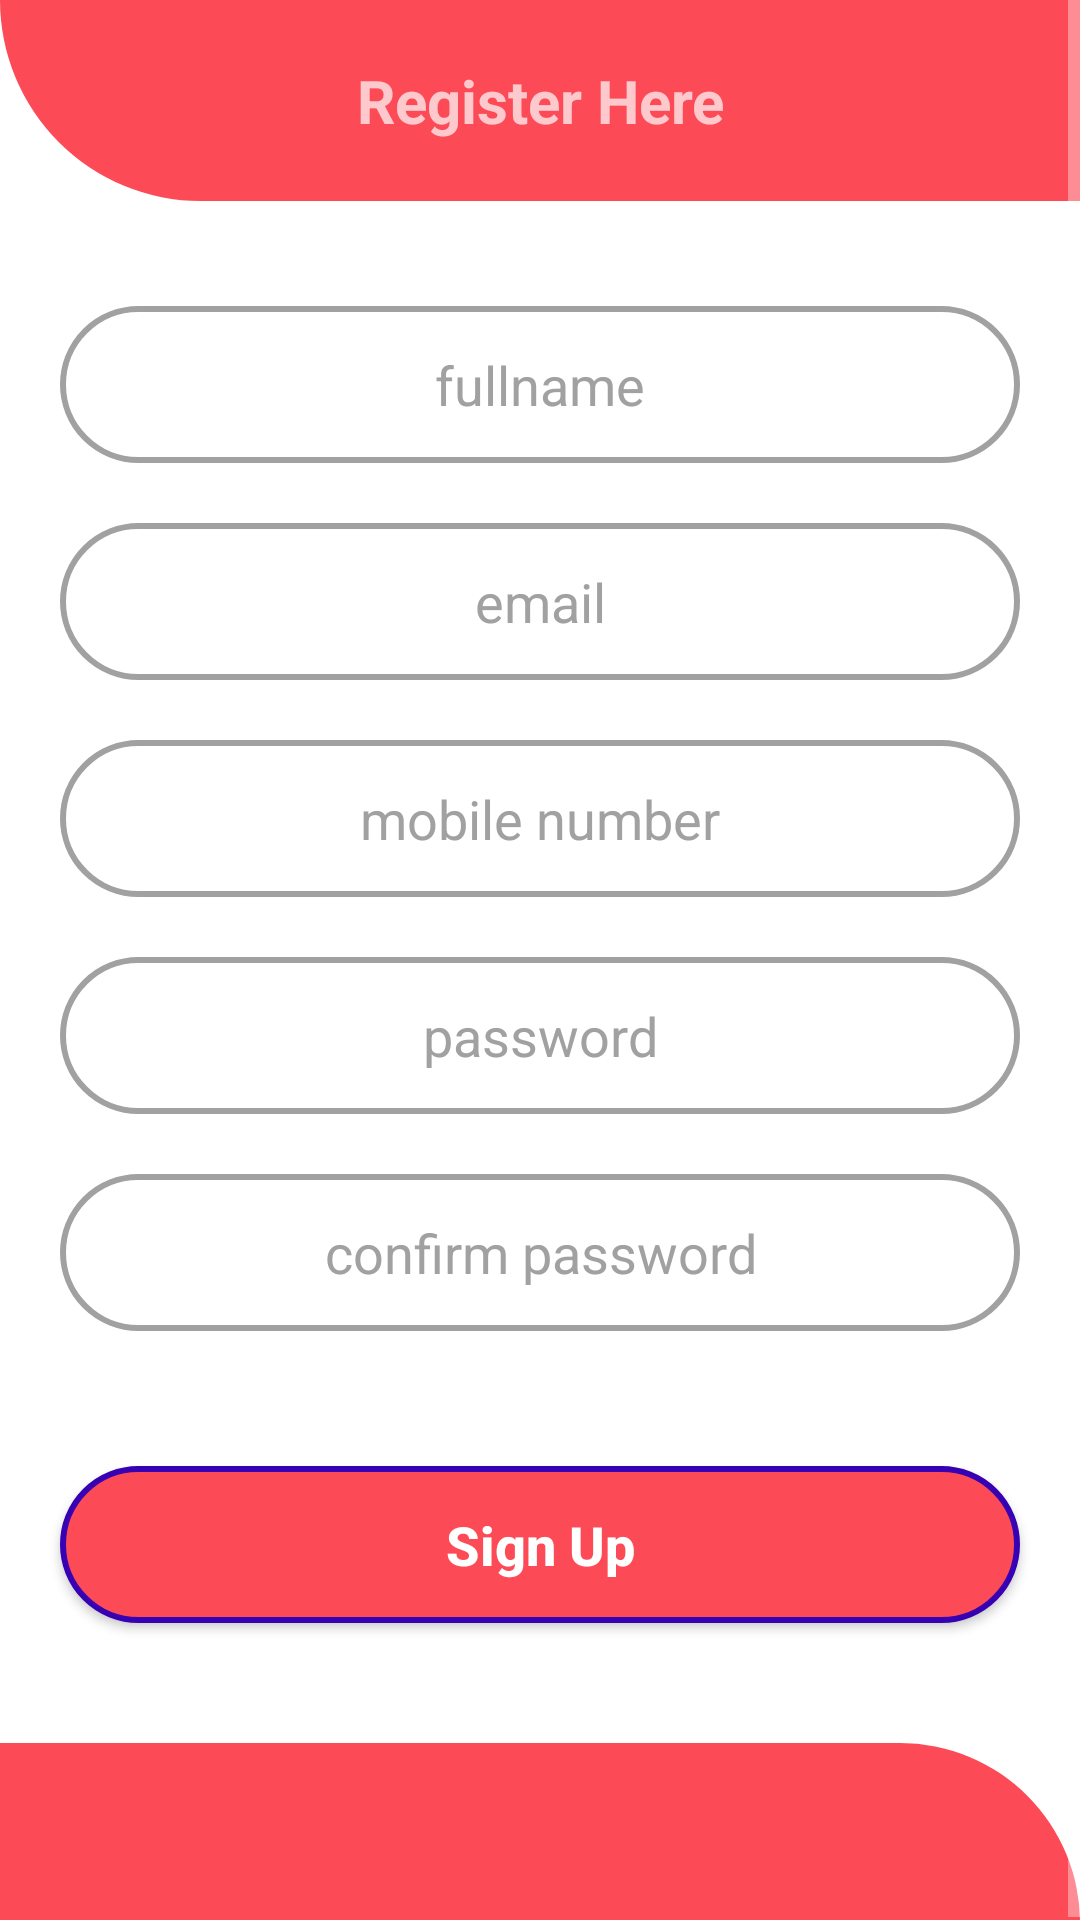

Write the Android layout XML for this screen, with the resource values it uses.
<!-- AndroidManifest.xml: application theme Theme.Registeration -->
<!-- res/layout/activity_sign_upact.xml -->
<?xml version="1.0" encoding="utf-8"?>
<ScrollView xmlns:android="http://schemas.android.com/apk/res/android"
    xmlns:app="http://schemas.android.com/apk/res-auto"
    xmlns:tools="http://schemas.android.com/tools"
    android:layout_width="match_parent"
    android:layout_height="match_parent"
    tools:context=".Activities.SignUpact"

    android:fillViewport="true">
    <androidx.constraintlayout.widget.ConstraintLayout
        android:id="@+id/fullscr"
        android:layout_width="match_parent"
        android:layout_height="match_parent"
        android:background="@color/white">
        <TextView
            android:id="@+id/sup_toptxt"
            android:layout_width="0dp"
            android:layout_height="wrap_content"
            android:background="@drawable/signupbcrd"
            android:padding="20dp"
            android:text="Register Here"
            android:textAlignment="center"
            android:textSize="20dp"
            android:textStyle="bold"
            app:layout_constraintEnd_toEndOf="parent"
            app:layout_constraintHorizontal_bias="0.0"
            app:layout_constraintStart_toStartOf="parent"
            app:layout_constraintTop_toTopOf="parent" />

        <EditText
            android:id="@+id/suptxt_name"
            android:layout_width="match_parent"
            android:layout_height="wrap_content"
            android:layout_marginLeft="20dp"
            android:layout_marginTop="35dp"
            android:layout_marginRight="20dp"
            android:layout_marginBottom="10dp"
            android:background="@drawable/boxshape"
            android:hint="fullname"
            android:inputType="textPersonName"
            android:padding="14dp"
            android:textAlignment="center"
            android:textColor="@color/black"
            android:textColorHint="#A1A1A1"
            app:layout_constraintBottom_toTopOf="@+id/suptxt_email"
            app:layout_constraintEnd_toEndOf="parent"
            app:layout_constraintStart_toStartOf="parent"
            app:layout_constraintTop_toBottomOf="@+id/sup_toptxt" />

        <EditText
            android:id="@+id/suptxt_email"
            android:layout_width="match_parent"
            android:layout_height="wrap_content"
            android:layout_marginLeft="20dp"
            android:layout_marginTop="10dp"
            android:layout_marginRight="20dp"
            android:layout_marginBottom="10dp"
            android:background="@drawable/boxshape"
            android:hint="email"
            android:inputType="textEmailAddress"
            android:padding="14dp"
            android:textAlignment="center"
            android:textColor="@color/black"
            android:textColorHint="#A1A1A1"
            app:layout_constraintBottom_toTopOf="@+id/suptxt_phno"
            app:layout_constraintEnd_toEndOf="parent"
            app:layout_constraintRight_toRightOf="parent"
            app:layout_constraintStart_toStartOf="parent"
            app:layout_constraintTop_toBottomOf="@+id/suptxt_name" />

        <EditText
            android:id="@+id/suptxt_phno"
            android:layout_width="match_parent"
            android:layout_height="wrap_content"
            android:layout_marginLeft="20dp"
            android:layout_marginTop="10dp"
            android:layout_marginRight="20dp"
            android:layout_marginBottom="10dp"
            android:background="@drawable/boxshape"
            android:hint="mobile number"
            android:inputType="phone"
            android:padding="14dp"
            android:textAlignment="center"
            android:textColor="@color/black"
            android:textColorHint="#A1A1A1"
            app:layout_constraintBottom_toTopOf="@+id/suptxt_fpswrd"
            app:layout_constraintEnd_toEndOf="parent"
            app:layout_constraintRight_toRightOf="parent"
            app:layout_constraintStart_toStartOf="parent"
            app:layout_constraintTop_toBottomOf="@+id/suptxt_email" />

        <EditText
            android:id="@+id/suptxt_fpswrd"
            android:layout_width="match_parent"
            android:layout_height="wrap_content"
             android:layout_marginLeft="20dp"
            android:layout_marginTop="10dp"
            android:layout_marginRight="20dp"
            android:layout_marginBottom="10dp"
            android:background="@drawable/boxshape"
            android:hint="password"
            android:inputType="textPassword"
            android:padding="14dp"
            android:textAlignment="center"
            android:textColor="@color/black"
            android:textColorHint="#A1A1A1"
            app:layout_constraintBottom_toTopOf="@+id/suptxt_cpswrd"
            app:layout_constraintEnd_toEndOf="parent"
            app:layout_constraintRight_toRightOf="parent"
            app:layout_constraintStart_toStartOf="parent"
            app:layout_constraintTop_toBottomOf="@+id/suptxt_phno" />

        <EditText
            android:id="@+id/suptxt_cpswrd"
            android:layout_width="match_parent"
            android:layout_height="wrap_content"
            android:layout_marginLeft="20dp"
            android:layout_marginTop="10dp"
            android:layout_marginRight="20dp"
            android:layout_marginBottom="35dp"
            android:background="@drawable/boxshape"
            android:hint="confirm password"
            android:inputType="textPassword"
            android:padding="14dp"
            android:textAlignment="center"
            android:textColor="@color/black"
            android:textColorHint="#A1A1A1"
            app:layout_constraintBottom_toTopOf="@+id/sup_btnsignup"
            app:layout_constraintEnd_toEndOf="parent"
            app:layout_constraintRight_toRightOf="parent"
            app:layout_constraintStart_toStartOf="parent"
            app:layout_constraintTop_toBottomOf="@+id/suptxt_fpswrd" />

        <Button
            android:id="@+id/sup_btnsignup"
            android:layout_width="match_parent"
            android:layout_height="wrap_content"
            android:layout_marginLeft="20dp"
            android:layout_marginTop="10dp"
            android:textSize="18dp"
            android:textStyle="bold"
            android:layout_marginRight="20dp"
            android:layout_marginBottom="40dp"
            android:background="@drawable/buttonbackground"
            android:padding="14dp"
            android:text="Sign Up"
            android:textAllCaps="false"
            app:layout_constraintBottom_toTopOf="@+id/bottomstyle"
            app:layout_constraintRight_toRightOf="parent"
            app:layout_constraintStart_toStartOf="parent"
            app:layout_constraintTop_toBottomOf="@+id/suptxt_cpswrd" />


        <TextView
            android:id="@+id/bottomstyle"
            android:layout_width="0dp"
            android:layout_height="60dp"
            android:background="@drawable/signupdwnbcrd"

            app:layout_constraintBottom_toBottomOf="parent"
            app:layout_constraintEnd_toEndOf="parent"
            app:layout_constraintStart_toStartOf="parent" />

    </androidx.constraintlayout.widget.ConstraintLayout>

</ScrollView>
<!-- resources referenced by this layout -->
<resources>
  <!-- drawable boxshape (drawable) -->
  <?xml version="1.0" encoding="utf-8"?>
  <shape xmlns:android="http://schemas.android.com/apk/res/android"
      android:shape="rectangle">
      <stroke android:color="#A1A1A1"/>
      <stroke android:width="2dp"/>
      <corners android:radius="100dp"/>
  </shape>
  <!-- drawable buttonbackground (drawable) -->
  <?xml version="1.0" encoding="utf-8"?>
  <shape xmlns:android="http://schemas.android.com/apk/res/android"
      android:shape="rectangle">
          <solid android:color="#FC4A56"/>
      <corners android:radius="100dp"/>
      <stroke
          android:width="2dp"
          android:color="@color/purple_700"/>
  </shape>
  <!-- drawable signupbcrd (drawable) -->
  <?xml version="1.0" encoding="utf-8"?>
  <shape xmlns:android="http://schemas.android.com/apk/res/android"
      android:shape="rectangle">
     <solid android:color="#FC4A56"/>
      <corners android:bottomLeftRadius="68dp"/>
  </shape>
  <!-- drawable signupdwnbcrd (drawable) -->
  <?xml version="1.0" encoding="utf-8"?>
  <shape xmlns:android="http://schemas.android.com/apk/res/android"
      android:shape="rectangle">
     <solid android:color="#FC4A56"/>
      <corners android:topRightRadius="68dp"/>
  </shape>
  <style name="Theme.Registeration" parent="Theme.AppCompat.NoActionBar">
          
          <item name="colorPrimary">#FC4A56</item>
          <item name="colorPrimaryVariant">#AE313A</item>
          <item name="colorOnPrimary">@color/white</item>
          
          <item name="colorSecondary">@color/teal_200</item>
          <item name="colorSecondaryVariant">@color/teal_700</item>
          <item name="colorOnSecondary">@color/white</item>
          
          <item name="android:statusBarColor" tools:targetApi="l">?attr/colorPrimaryVariant</item>
          
      </style>
  <!-- not gathered from this repository: default colours our renderer supplied (Android Studio template values) -->
  <color name="purple_700">#FF3700B3</color>
  <color name="teal_200">#FF03DAC5</color>
  <color name="teal_700">#FF018786</color>
  <color name="black">#FF000000</color>
  <color name="white">#FFFFFFFF</color>
</resources>
